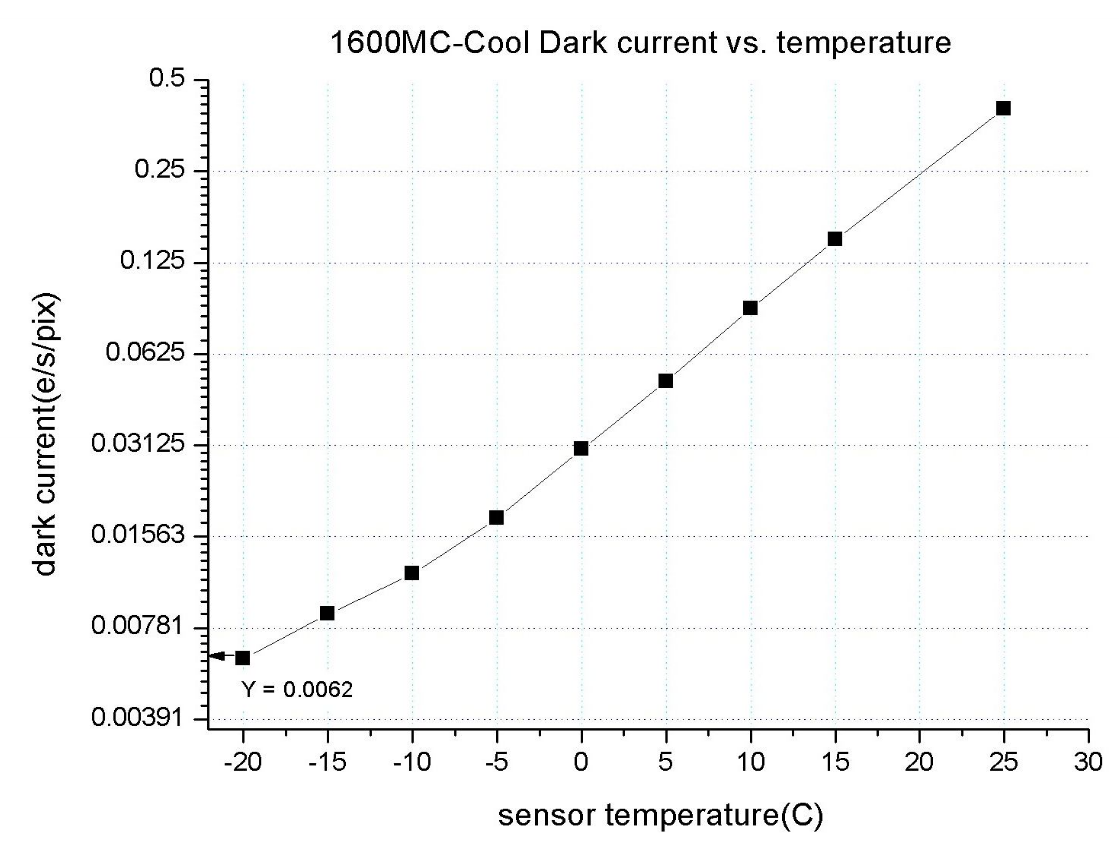

Data behind this chart, as committed beside it:
Temperature, Dark current
-20.05, 0.006217
-15.03, 0.00866
-10.03, 0.01178
-5.035, 0.01798
-0.03751, 0.03042
4.985, 0.0508
9.926, 0.08833
14.92, 0.1481
24.88, 0.4001
